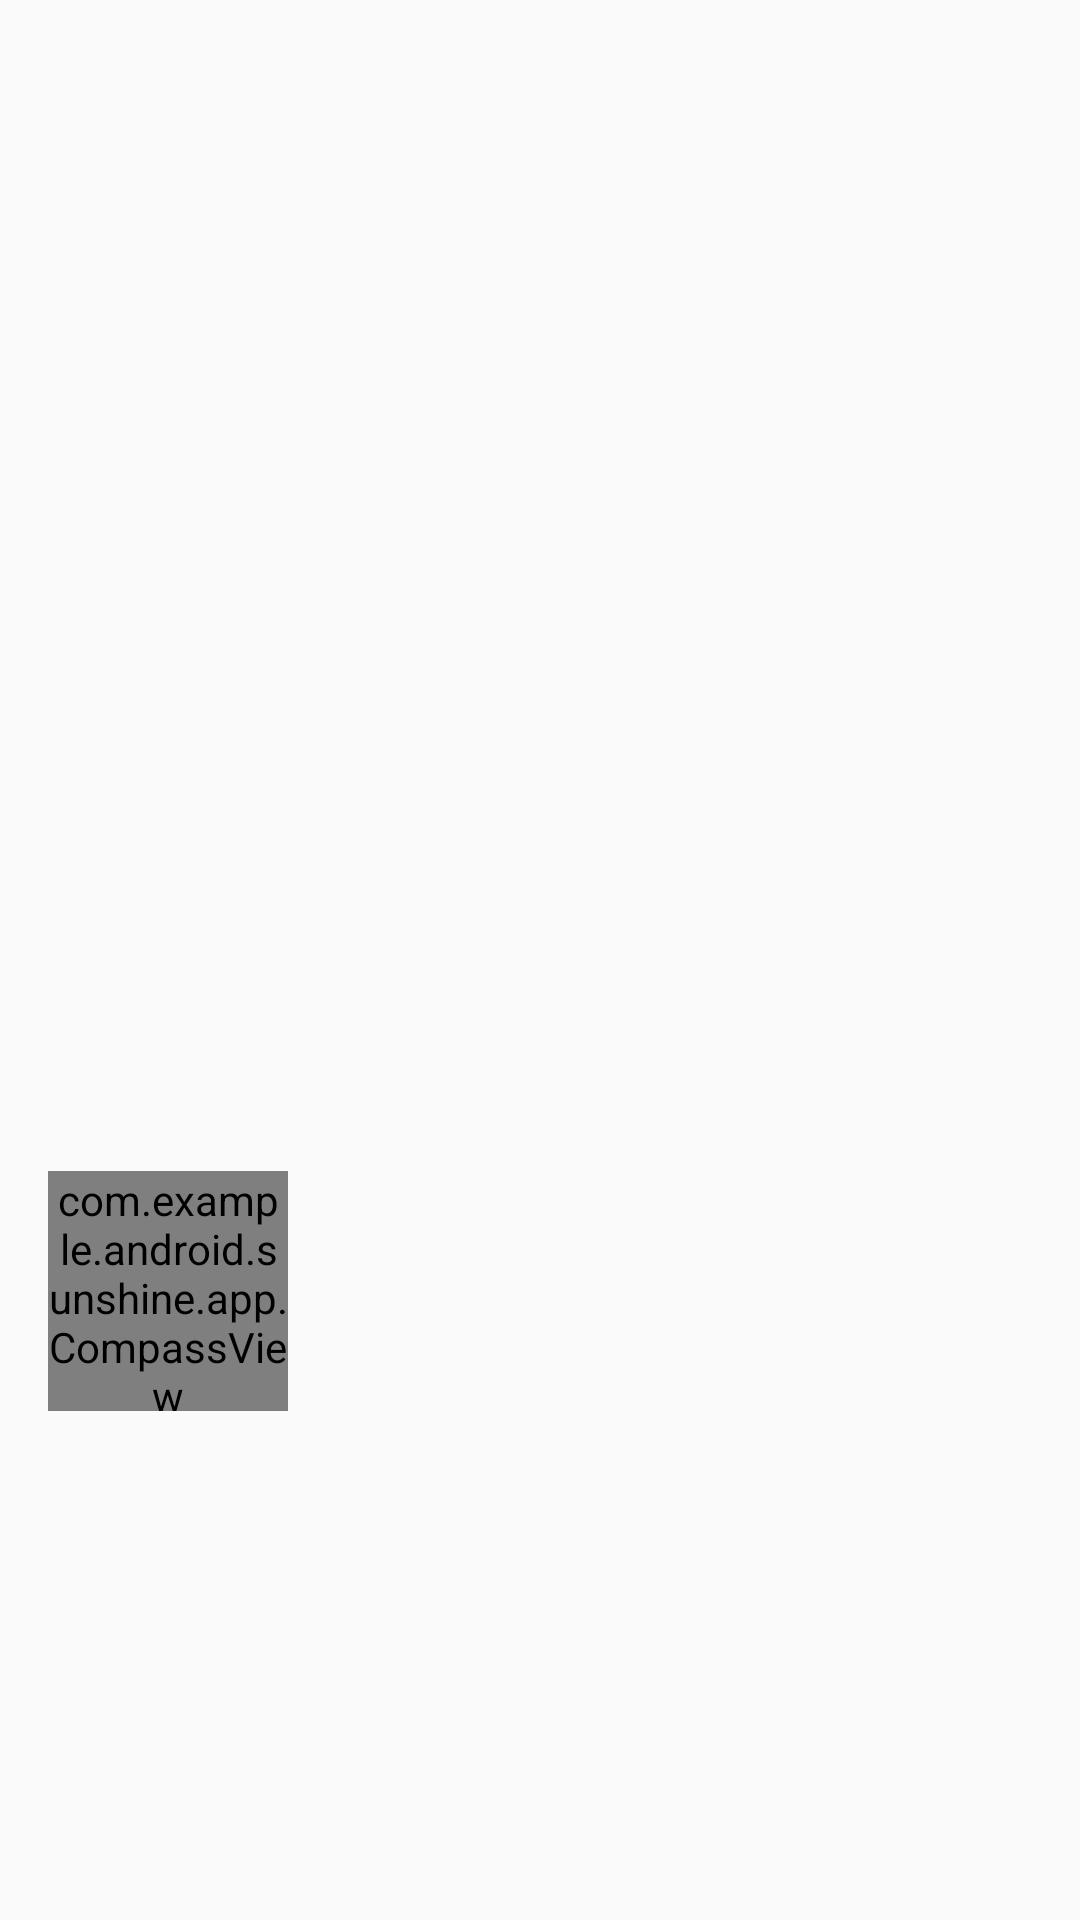

The Android layout XML behind this screen, and the referenced resources:
<!-- AndroidManifest.xml: application theme AppTheme -->
<!-- res/layout/fragment_detail.xml -->
<ScrollView xmlns:android="http://schemas.android.com/apk/res/android"
    android:layout_width="match_parent"
    android:layout_height="match_parent">

    <LinearLayout
        android:gravity="center_vertical"
        android:layout_gravity="left"
        android:layout_height="wrap_content"
        android:layout_width="match_parent"
        android:orientation="vertical"
        android:padding="16dp">

        
        <TextView
            android:fontFamily="sans-serif-condensed"
            android:id="@+id/detail_day_textview"
            android:layout_height="wrap_content"
            android:layout_width="wrap_content"
            android:textColor="@color/black"
            android:textSize="24sp" />

        <TextView
            android:fontFamily="sans-serif-condensed"
            android:id="@+id/detail_date_textview"
            android:layout_height="wrap_content"
            android:layout_width="wrap_content"
            android:textColor="@color/grey_700"
            android:textSize="16sp" />

        
        <LinearLayout
            android:gravity="center_horizontal"
            android:layout_height="match_parent"
            android:layout_marginTop="16dp"
            android:layout_width="match_parent"
            android:orientation="horizontal">

            <LinearLayout
                android:gravity="left"
                android:layout_height="wrap_content"
                android:layout_width="wrap_content"
                android:orientation="vertical">

                <TextView
                    android:fontFamily="sans-serif-light"
                    android:id="@+id/detail_high_textview"
                    android:layout_height="wrap_content"
                    android:layout_width="wrap_content"
                    android:textSize="96sp" />

                <TextView
                    android:id="@+id/detail_low_textview"
                    android:layout_gravity="center_horizontal"
                    android:layout_height="wrap_content"
                    android:layout_width="wrap_content"
                    android:textColor="@color/grey_700"
                    android:textSize="48sp" />
            </LinearLayout>

            <LinearLayout
                android:gravity="center_horizontal"
                android:layout_gravity="center"
                android:layout_height="wrap_content"
                android:layout_width="wrap_content"
                android:orientation="vertical">

                <ImageView
                    android:id="@+id/detail_icon"
                    android:layout_width="wrap_content"
                    android:layout_height="wrap_content" />

                <TextView
                    android:id="@+id/detail_forecast_textview"
                    android:layout_width="wrap_content"
                    android:layout_height="wrap_content"
                    android:textAppearance="?android:textAppearanceLarge"
                    android:textColor="@color/grey_700" />
            </LinearLayout>
        </LinearLayout>

        
        <LinearLayout
            android:layout_height="match_parent"
            android:layout_marginRight="0dp"
            android:layout_marginTop="16dp"
            android:layout_width="match_parent"
            android:orientation="vertical">

            <TextView
                android:id="@+id/detail_humidity_textview"
                android:layout_height="wrap_content"
                android:layout_width="match_parent"
                android:textAppearance="?android:textAppearanceLarge" />

            <TextView
                android:id="@+id/detail_pressure_textview"
                android:layout_height="wrap_content"
                android:layout_marginTop="4dp"
                android:layout_width="match_parent"
                android:textAppearance="?android:textAppearanceLarge" />

            <TextView
                android:id="@+id/detail_wind_textview"
                android:layout_height="wrap_content"
                android:layout_marginTop="4dp"
                android:layout_width="match_parent"
                android:textAppearance="?android:textAppearanceLarge" />

            
            <LinearLayout
                android:layout_width="match_parent"
                android:layout_height="match_parent"
                android:orientation="horizontal"
                android:gravity="center_vertical"
                android:layout_gravity="center">

                <com.example.android.sunshine.app.CompassView
                    android:id="@+id/compassView"
                    android:layout_width="80dp"
                    android:layout_height="80dp" />
                <TextView
                    android:id="@+id/detail_wind_degrees_textview"
                    android:layout_height="wrap_content"
                    android:layout_width="wrap_content"
                    android:layout_marginLeft="4dp"
                    android:textAppearance="?android:textAppearanceLarge" />
            </LinearLayout>
        </LinearLayout>
    </LinearLayout>
</ScrollView>
<!-- resources referenced by this layout -->
<resources>
  <style name="AppTheme" parent="Theme.AppCompat.Light.DarkActionBar">
          
          <item name="colorPrimary">@color/sunshine_blue</item>
          <item name="colorPrimaryDark">@color/sunshine_dark_blue</item>
      </style>
  <!-- not gathered from this repository: default colours our renderer supplied (Android Studio template values) -->
  <color name="black">#FF000000</color>
</resources>
